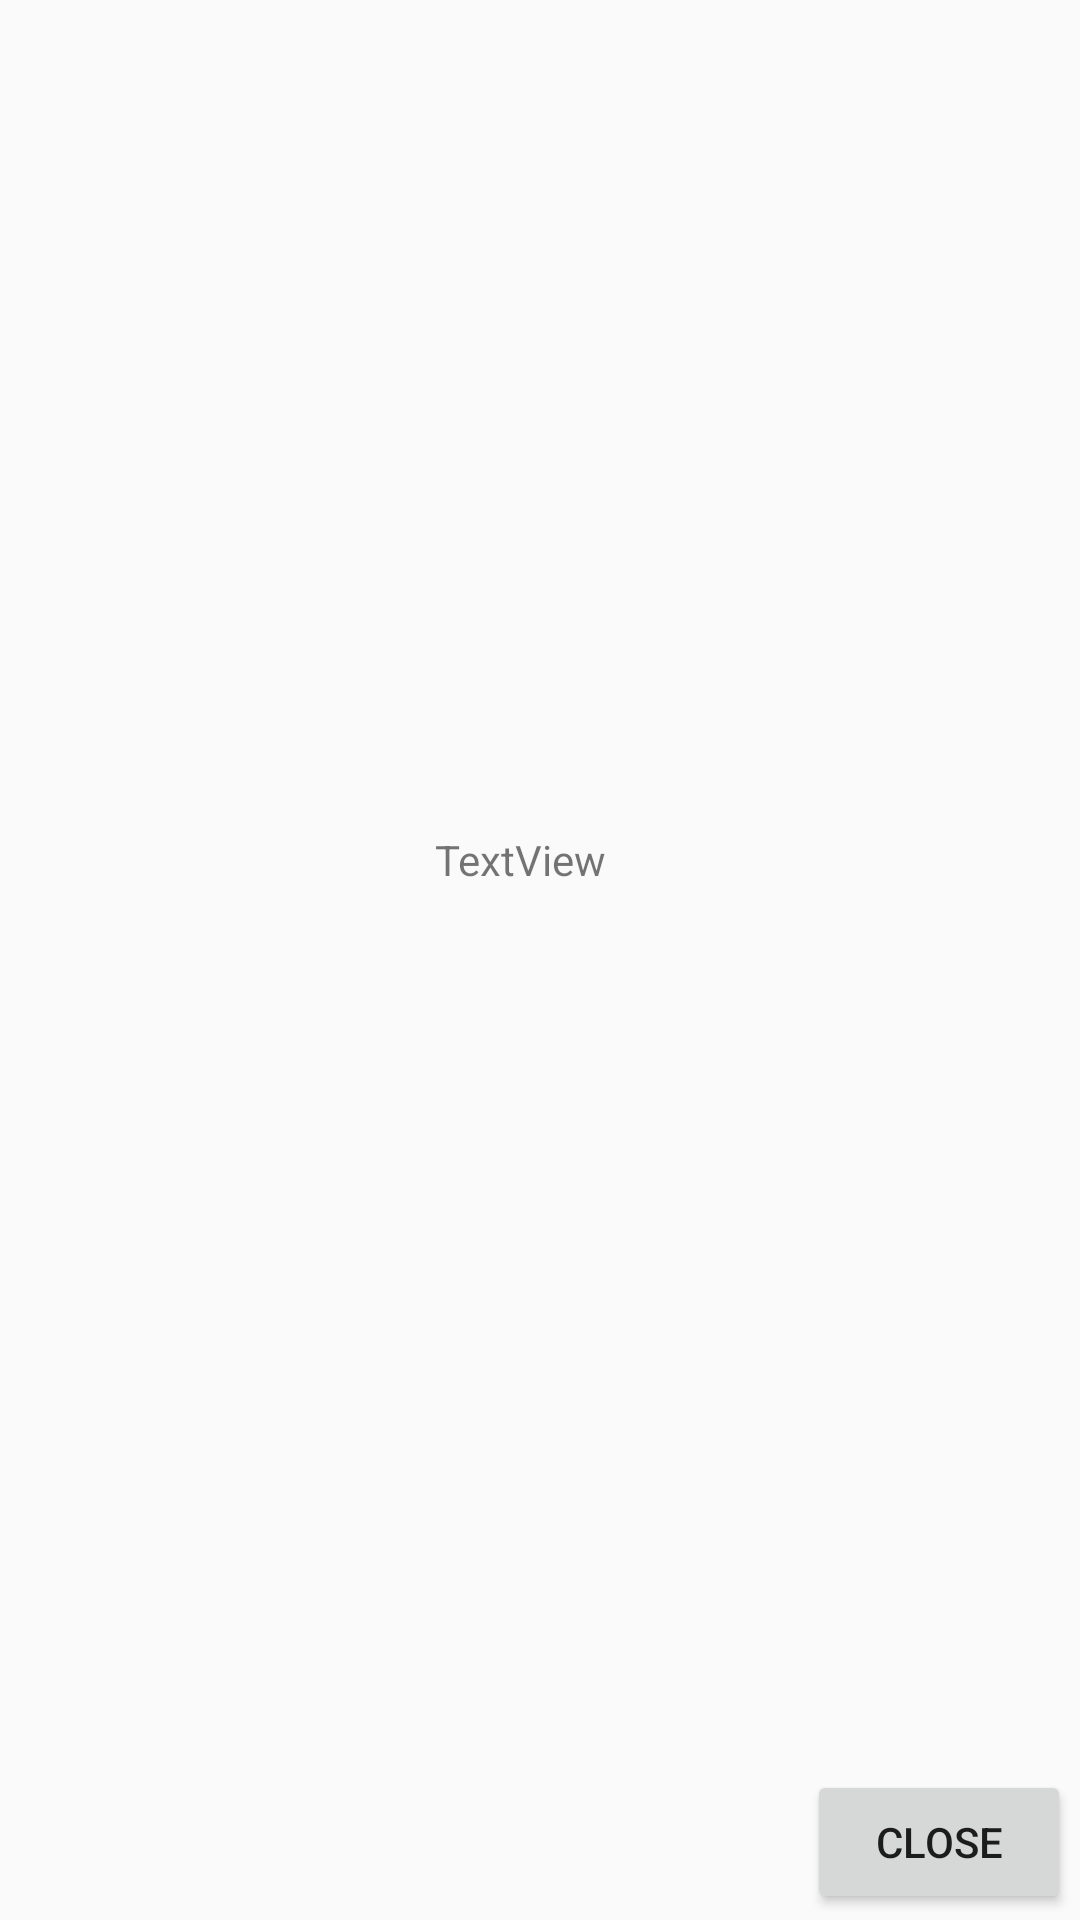

This screen was rendered from an Android layout file. Write that file and the resources it references.
<!-- AndroidManifest.xml: application theme AppTheme.ImageClassification -->
<!-- res/layout/popup.xml -->
<?xml version="1.0" encoding="utf-8"?>
<RelativeLayout
    xmlns:android="http://schemas.android.com/apk/res/android"
    android:layout_height="420dp"
    android:layout_width="350dp"
    android:layout_gravity="center">

    <TextView
        android:id="@+id/test"
        android:layout_width="wrap_content"
        android:layout_height="wrap_content"
        android:layout_alignParentEnd="true"
        android:layout_alignParentBottom="true"
        android:layout_marginEnd="158dp"
        android:layout_marginBottom="344dp"
        android:text="TextView" />

    <Button
        android:id="@+id/close_button"
        android:layout_width="wrap_content"
        android:layout_height="wrap_content"
        android:layout_alignParentEnd="true"
        android:layout_alignParentBottom="true"
        android:layout_marginEnd="3dp"
        android:layout_marginBottom="2dp"
        android:text="Close" />
</RelativeLayout>
<!-- resources referenced by this layout -->
<resources>
  <style name="AppTheme.ImageClassification" parent="Theme.AppCompat.Light.NoActionBar">
          
          <item name="colorPrimary">@color/tfe_color_primary</item>
          <item name="colorPrimaryDark">@color/tfe_color_primary_dark</item>
          <item name="colorAccent">@color/tfe_color_accent</item>
      </style>
  <color name="tfe_color_primary">#262938</color>
  <color name="tfe_color_primary_dark">#181A24</color>
  <color name="tfe_color_accent">#FF4081</color>
</resources>
